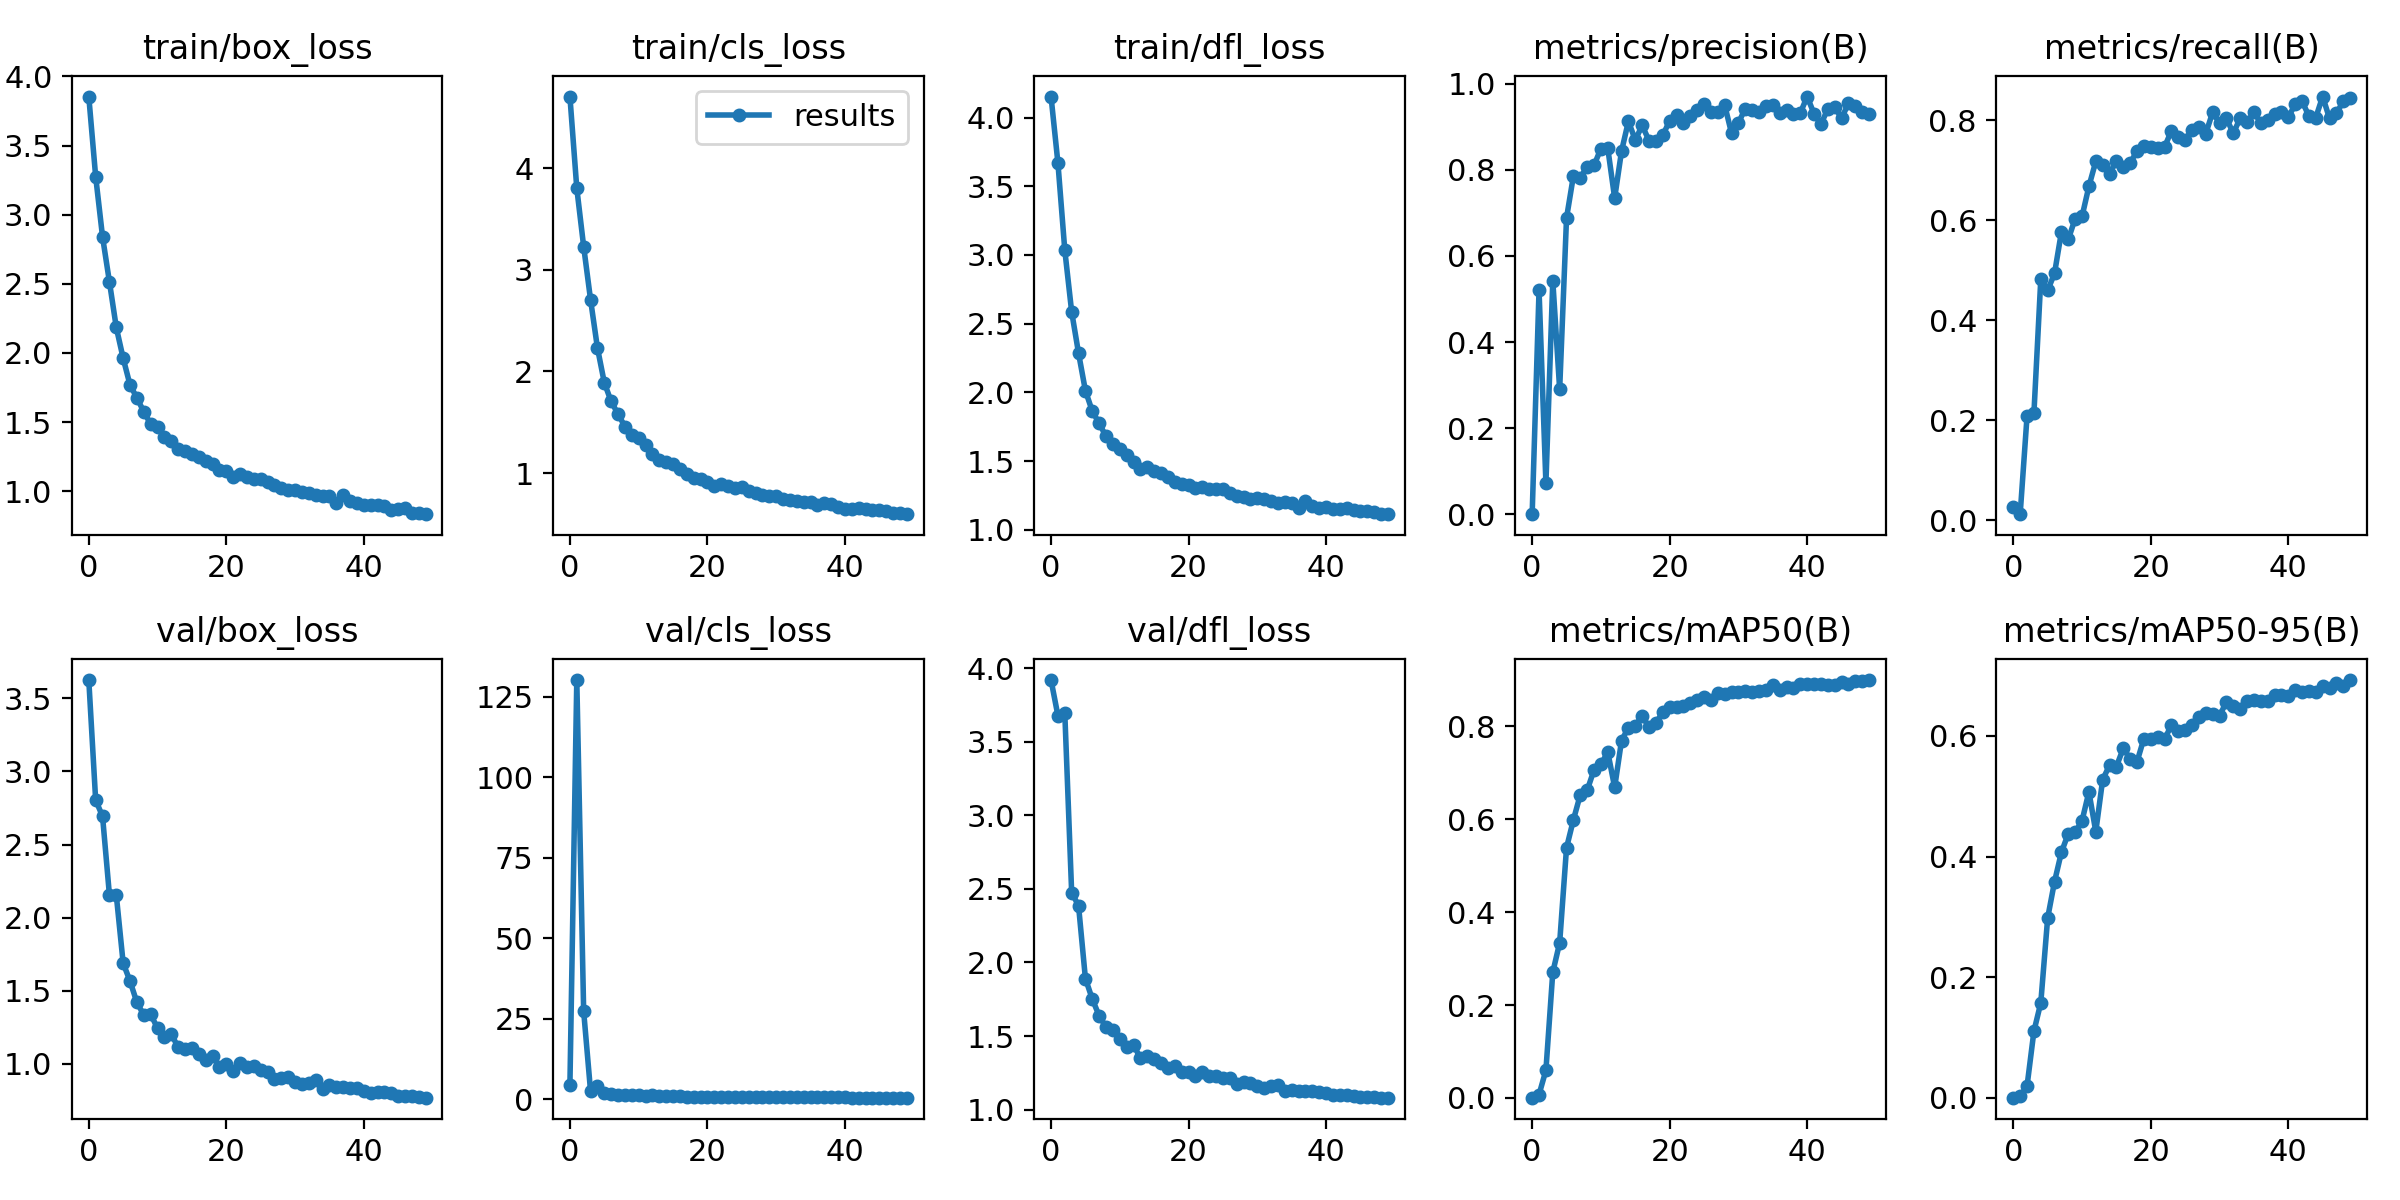

Data behind this chart, as committed beside it:
epoch, train/box_loss, train/cls_loss, train/dfl_loss, metrics/precision(B), metrics/recall(B), metrics/mAP50(B), metrics/mAP50-95(B), val/box_loss, val/cls_loss, val/dfl_loss, lr/pg0, lr/pg1, lr/pg2
0, 3.855, 4.703, 4.152, 0.00069, 0.02693, 0.00066, 0.00026, 3.626, 4.454, 3.918, 0.07032, 0.003298, 0.003298
1, 3.276, 3.801, 3.67, 0.5206, 0.01237, 0.00736, 0.00255, 2.804, 130.2, 3.677, 0.04019, 0.0065, 0.0065
2, 2.841, 3.228, 3.036, 0.07248, 0.2079, 0.05964, 0.01945, 2.694, 27.35, 3.695, 0.009925, 0.00957, 0.00957
3, 2.515, 2.706, 2.587, 0.5427, 0.2138, 0.2708, 0.1104, 2.156, 2.568, 2.475, 0.009406, 0.009406, 0.009406
4, 2.184, 2.232, 2.286, 0.2903, 0.4818, 0.3342, 0.1575, 2.154, 4.032, 2.385, 0.009406, 0.009406, 0.009406
5, 1.962, 1.89, 2.013, 0.6884, 0.4594, 0.5389, 0.2982, 1.688, 2.087, 1.891, 0.009208, 0.009208, 0.009208
6, 1.768, 1.704, 1.864, 0.7859, 0.4937, 0.599, 0.3585, 1.565, 1.553, 1.752, 0.00901, 0.00901, 0.00901
7, 1.676, 1.581, 1.776, 0.7818, 0.5762, 0.6529, 0.4072, 1.419, 1.355, 1.638, 0.008812, 0.008812, 0.008812
8, 1.575, 1.457, 1.68, 0.8072, 0.5615, 0.6626, 0.4382, 1.334, 1.298, 1.561, 0.008614, 0.008614, 0.008614
9, 1.485, 1.379, 1.628, 0.8105, 0.6029, 0.7065, 0.4404, 1.339, 1.255, 1.544, 0.008416, 0.008416, 0.008416
10, 1.462, 1.345, 1.589, 0.8494, 0.6073, 0.7183, 0.4593, 1.243, 1.2, 1.48, 0.008218, 0.008218, 0.008218
11, 1.395, 1.274, 1.546, 0.8499, 0.6675, 0.745, 0.5075, 1.184, 1.057, 1.427, 0.00802, 0.00802, 0.00802
12, 1.365, 1.19, 1.492, 0.7344, 0.7173, 0.6689, 0.4414, 1.204, 1.319, 1.442, 0.007822, 0.007822, 0.007822
13, 1.308, 1.129, 1.441, 0.8434, 0.7105, 0.7696, 0.5275, 1.111, 1.004, 1.348, 0.007624, 0.007624, 0.007624
14, 1.294, 1.113, 1.458, 0.9126, 0.6928, 0.7975, 0.5515, 1.1, 0.9353, 1.362, 0.007426, 0.007426, 0.007426
15, 1.267, 1.089, 1.429, 0.8691, 0.7184, 0.8018, 0.5494, 1.11, 0.915, 1.341, 0.007228, 0.007228, 0.007228
16, 1.248, 1.04, 1.415, 0.9031, 0.7064, 0.8231, 0.5795, 1.064, 0.8789, 1.318, 0.00703, 0.00703, 0.00703
17, 1.22, 0.9932, 1.388, 0.8677, 0.7141, 0.7979, 0.5623, 1.023, 0.8675, 1.284, 0.006832, 0.006832, 0.006832
18, 1.193, 0.9471, 1.349, 0.8663, 0.738, 0.8079, 0.5573, 1.05, 0.846, 1.295, 0.006634, 0.006634, 0.006634
19, 1.153, 0.9382, 1.333, 0.8804, 0.7476, 0.8305, 0.5958, 0.9803, 0.7745, 1.256, 0.006436, 0.006436, 0.006436
20, 1.144, 0.9092, 1.324, 0.9136, 0.7462, 0.8423, 0.5956, 0.9973, 0.7746, 1.257, 0.006238, 0.006238, 0.006238
21, 1.102, 0.8734, 1.303, 0.9269, 0.7451, 0.8425, 0.599, 0.9494, 0.7517, 1.226, 0.00604, 0.00604, 0.00604
22, 1.124, 0.8898, 1.31, 0.9096, 0.7457, 0.8442, 0.5945, 1.002, 0.7656, 1.255, 0.005842, 0.005842, 0.005842
23, 1.1, 0.8693, 1.298, 0.9241, 0.7786, 0.8511, 0.618, 0.9755, 0.7101, 1.232, 0.005644, 0.005644, 0.005644
24, 1.09, 0.8516, 1.295, 0.9391, 0.7668, 0.8578, 0.6082, 0.9837, 0.7335, 1.232, 0.005446, 0.005446, 0.005446
25, 1.091, 0.8596, 1.296, 0.9536, 0.7609, 0.8643, 0.6091, 0.9588, 0.7224, 1.214, 0.005248, 0.005248, 0.005248
26, 1.068, 0.8245, 1.268, 0.9332, 0.7802, 0.8576, 0.6189, 0.9421, 0.6813, 1.214, 0.00505, 0.00505, 0.00505
27, 1.042, 0.7993, 1.246, 0.9347, 0.7863, 0.8729, 0.6321, 0.8972, 0.6627, 1.177, 0.004852, 0.004852, 0.004852
28, 1.024, 0.7844, 1.241, 0.9505, 0.773, 0.869, 0.6382, 0.9017, 0.6635, 1.187, 0.004654, 0.004654, 0.004654
29, 1.009, 0.7736, 1.224, 0.8851, 0.8154, 0.8747, 0.6359, 0.9097, 0.6524, 1.182, 0.004456, 0.004456, 0.004456
30, 1.012, 0.7702, 1.235, 0.9087, 0.7937, 0.8753, 0.6335, 0.874, 0.6325, 1.159, 0.004258, 0.004258, 0.004258
31, 0.9914, 0.7477, 1.228, 0.9423, 0.8034, 0.8762, 0.6564, 0.8582, 0.6173, 1.147, 0.00406, 0.00406, 0.00406
32, 0.9863, 0.7368, 1.209, 0.938, 0.7735, 0.8738, 0.6494, 0.8699, 0.6237, 1.163, 0.003862, 0.003862, 0.003862
33, 0.9731, 0.7263, 1.199, 0.9344, 0.8035, 0.876, 0.6455, 0.8869, 0.6159, 1.168, 0.003664, 0.003664, 0.003664
34, 0.9618, 0.713, 1.201, 0.9478, 0.7952, 0.8779, 0.6584, 0.8288, 0.5974, 1.126, 0.003466, 0.003466, 0.003466
35, 0.9675, 0.7179, 1.197, 0.951, 0.8156, 0.8885, 0.6599, 0.8509, 0.5928, 1.131, 0.003268, 0.003268, 0.003268
36, 0.9163, 0.6834, 1.161, 0.9323, 0.7941, 0.8784, 0.6572, 0.8429, 0.5951, 1.129, 0.00307, 0.00307, 0.00307
37, 0.9704, 0.7092, 1.212, 0.9378, 0.7994, 0.8841, 0.6574, 0.8376, 0.5836, 1.129, 0.002872, 0.002872, 0.002872
38, 0.9294, 0.6986, 1.172, 0.9288, 0.8122, 0.8834, 0.6688, 0.8314, 0.5844, 1.129, 0.002674, 0.002674, 0.002674
39, 0.9143, 0.6684, 1.162, 0.9316, 0.8169, 0.8917, 0.6686, 0.833, 0.5644, 1.121, 0.002476, 0.002476, 0.002476
40, 0.9038, 0.6468, 1.168, 0.9701, 0.8057, 0.8907, 0.6661, 0.8119, 0.5615, 1.114, 0.002278, 0.002278, 0.002278
41, 0.8969, 0.6426, 1.154, 0.9302, 0.831, 0.892, 0.6766, 0.8013, 0.5438, 1.101, 0.00208, 0.00208, 0.00208
42, 0.8973, 0.6547, 1.151, 0.906, 0.838, 0.891, 0.6736, 0.8055, 0.5458, 1.102, 0.001882, 0.001882, 0.001882
43, 0.8949, 0.6479, 1.156, 0.9411, 0.8077, 0.8883, 0.6749, 0.8077, 0.5456, 1.1, 0.001684, 0.001684, 0.001684
44, 0.8636, 0.636, 1.144, 0.9466, 0.8048, 0.8885, 0.6725, 0.8007, 0.538, 1.096, 0.001486, 0.001486, 0.001486
45, 0.8745, 0.6351, 1.138, 0.9195, 0.8469, 0.8958, 0.6835, 0.7779, 0.5319, 1.089, 0.001288, 0.001288, 0.001288
46, 0.8795, 0.631, 1.136, 0.9541, 0.803, 0.8923, 0.6793, 0.7779, 0.5317, 1.085, 0.00109, 0.00109, 0.00109
47, 0.8403, 0.6074, 1.132, 0.9493, 0.8136, 0.8972, 0.6886, 0.7764, 0.5183, 1.084, 0.000892, 0.000892, 0.000892
48, 0.8455, 0.6028, 1.115, 0.9352, 0.8371, 0.8981, 0.6829, 0.7723, 0.5099, 1.082, 0.000694, 0.000694, 0.000694
49, 0.8339, 0.5952, 1.117, 0.9306, 0.844, 0.9, 0.6928, 0.7676, 0.507, 1.082, 0.000496, 0.000496, 0.000496
